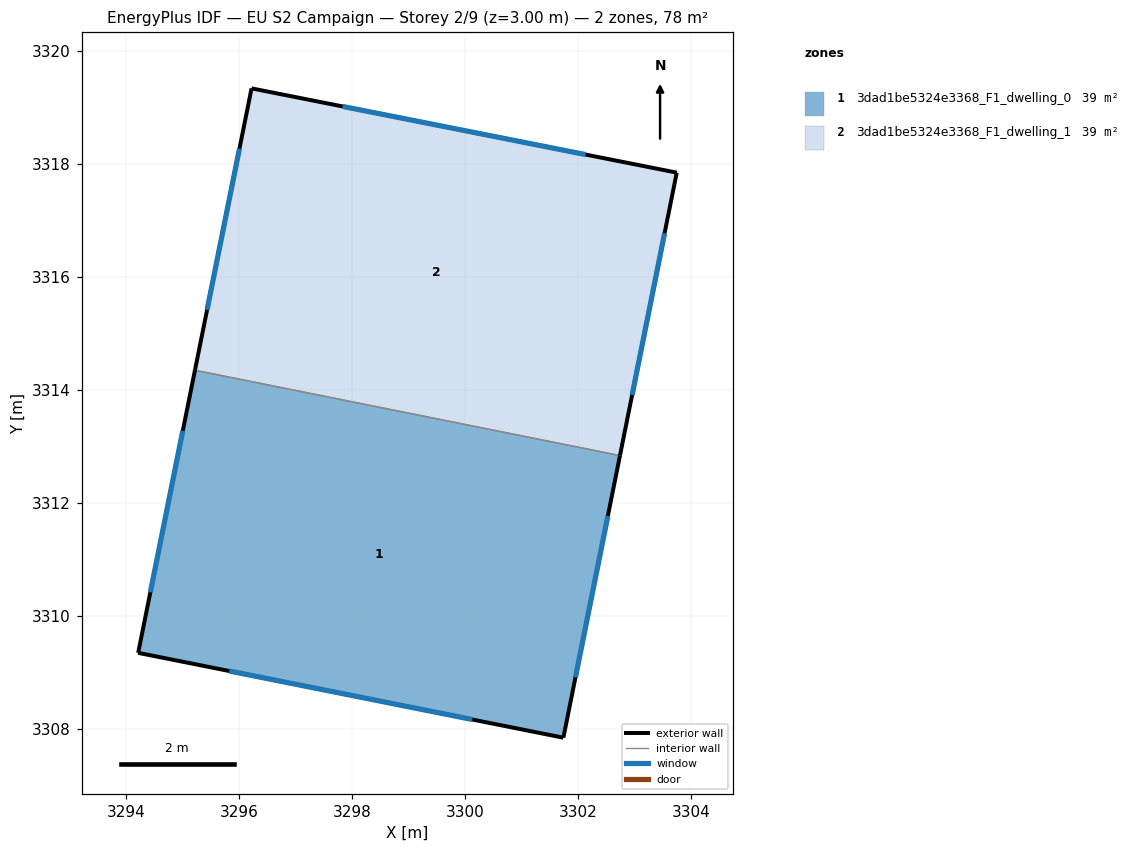
=== STOREY PLAN SPEC (per zone: floor XY polygon, exterior-wall plan segments, windows/doors) ===
zone 1: 3dad1be5324e3368_F1_dwelling_0  (39.1 m²)
  floor: (3302.75, 3312.84) (3301.74, 3307.84) (3294.22, 3309.35) (3295.22, 3314.35)
  exterior wall: (3301.74, 3307.84) – (3302.75, 3312.84)  [5.1 m]
    window: (3301.96, 3308.91) – (3302.53, 3311.77)  [5.0 m²]
  exterior wall: (3294.22, 3309.35) – (3301.74, 3307.84)  [7.7 m]
    window: (3295.83, 3309.03) – (3300.13, 3308.17)  [7.5 m²]
  exterior wall: (3295.22, 3314.35) – (3294.22, 3309.35)  [5.1 m]
    window: (3295.01, 3313.28) – (3294.43, 3310.42)  [5.0 m²]
  interior walls: 1
zone 2: 3dad1be5324e3368_F1_dwelling_1  (39.1 m²)
  floor: (3303.75, 3317.85) (3302.75, 3312.84) (3295.22, 3314.35) (3296.23, 3319.34)
  exterior wall: (3303.75, 3317.85) – (3296.23, 3319.34)  [7.7 m]
    window: (3302.14, 3318.17) – (3297.84, 3319.02)  [7.5 m²]
  exterior wall: (3302.75, 3312.84) – (3303.75, 3317.85)  [5.1 m]
    window: (3302.96, 3313.91) – (3303.54, 3316.77)  [5.0 m²]
  exterior wall: (3296.23, 3319.34) – (3295.22, 3314.35)  [5.1 m]
    window: (3296.01, 3318.27) – (3295.44, 3315.42)  [5.0 m²]
  interior walls: 1

=== DERIVED (storey summary) ===
Building: EU S2 Campaign
Storey: 2 of 9  (floor level z = 3.00 m)
Storey gross floor area: 78.2 m²
Zones on this storey: 2
  - 3dad1be5324e3368_F1_dwelling_0: floor 39.1 m²; exterior wall 17.9 m (53.6 m²); 3 window(s) 17.5 m²; WWR 32.7%
  - 3dad1be5324e3368_F1_dwelling_1: floor 39.1 m²; exterior wall 17.9 m (53.6 m²); 3 window(s) 17.5 m²; WWR 32.7%
Zone adjacency (shared interzone walls):
  - 3dad1be5324e3368_F1_dwelling_0 ↔ 3dad1be5324e3368_F1_dwelling_1